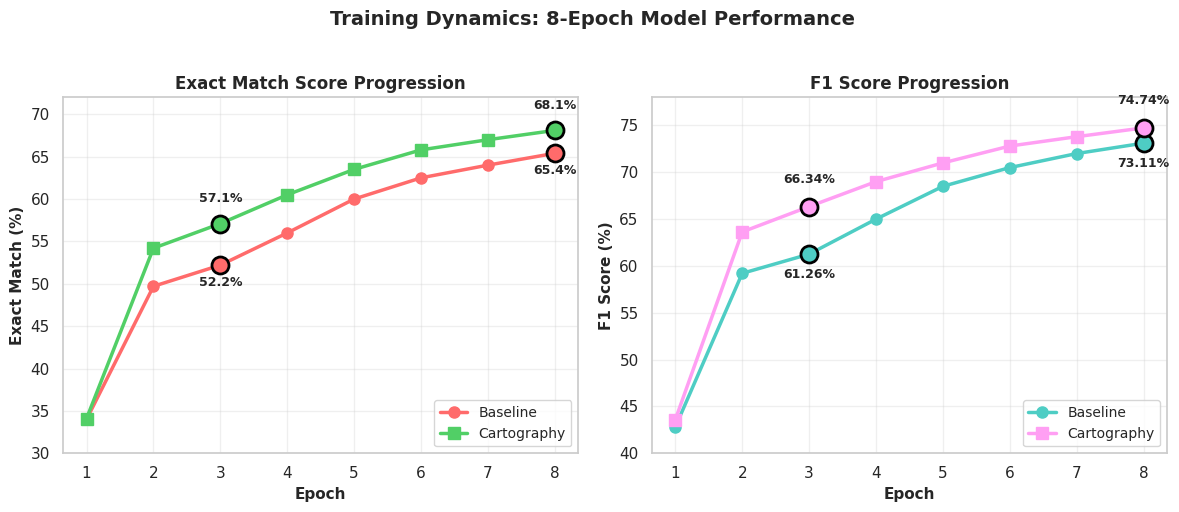

This chart was generated by the following Python code: (Note: this script raises an exception after producing the figure.)
import matplotlib.pyplot as plt
import seaborn as sns

# Set style
sns.set_theme(style="whitegrid")
plt.rcParams['figure.figsize'] = (12, 5)

# 8-epoch progression: 3-epoch baseline (52.2% EM) to 8-epoch (65.4% EM)
epochs = [1, 2, 3, 4, 5, 6, 7, 8]
baseline_em = [34.0, 49.7, 52.2, 56.0, 60.0, 62.5, 64.0, 65.4]
baseline_f1 = [42.80, 59.21, 61.26, 65.0, 68.5, 70.5, 72.0, 73.11]
cartography_em = [34.1, 54.2, 57.1, 60.5, 63.5, 65.8, 67.0, 68.1]
cartography_f1 = [43.59, 63.63, 66.34, 69.0, 71.0, 72.8, 73.8, 74.74]

fig, (ax1, ax2) = plt.subplots(1, 2, figsize=(12, 5))
fig.suptitle('Training Dynamics: 8-Epoch Model Performance', fontsize=14, fontweight='bold', y=1.02)

# EM progression
ax1.plot(epochs, baseline_em, marker='o', linewidth=2.5, markersize=8, label='Baseline', color='#FF6B6B')
ax1.plot(epochs, cartography_em, marker='s', linewidth=2.5, markersize=8, label='Cartography', color='#51CF66')
ax1.scatter([3, 8], [baseline_em[2], baseline_em[7]], s=150, color='#FF6B6B', edgecolors='black', linewidth=2, zorder=5)
ax1.scatter([3, 8], [cartography_em[2], cartography_em[7]], s=150, color='#51CF66', edgecolors='black', linewidth=2, zorder=5)
ax1.set_xlabel('Epoch', fontsize=11, fontweight='bold')
ax1.set_ylabel('Exact Match (%)', fontsize=11, fontweight='bold')
ax1.set_title('Exact Match Score Progression', fontsize=12, fontweight='bold')
ax1.set_xticks(epochs)
ax1.legend(fontsize=10, loc='lower right')
ax1.grid(alpha=0.3)
ax1.set_ylim([30, 72])
ax1.text(3, baseline_em[2] - 2.5, '52.2%', ha='center', fontsize=9, fontweight='bold')
ax1.text(3, cartography_em[2] + 2.5, '57.1%', ha='center', fontsize=9, fontweight='bold')
ax1.text(8, baseline_em[7] - 2.5, '65.4%', ha='center', fontsize=9, fontweight='bold')
ax1.text(8, cartography_em[7] + 2.5, '68.1%', ha='center', fontsize=9, fontweight='bold')

# F1 progression
ax2.plot(epochs, baseline_f1, marker='o', linewidth=2.5, markersize=8, label='Baseline', color='#4ECDC4')
ax2.plot(epochs, cartography_f1, marker='s', linewidth=2.5, markersize=8, label='Cartography', color='#FF9FF3')
ax2.scatter([3, 8], [baseline_f1[2], baseline_f1[7]], s=150, color='#4ECDC4', edgecolors='black', linewidth=2, zorder=5)
ax2.scatter([3, 8], [cartography_f1[2], cartography_f1[7]], s=150, color='#FF9FF3', edgecolors='black', linewidth=2, zorder=5)
ax2.set_xlabel('Epoch', fontsize=11, fontweight='bold')
ax2.set_ylabel('F1 Score (%)', fontsize=11, fontweight='bold')
ax2.set_title('F1 Score Progression', fontsize=12, fontweight='bold')
ax2.set_xticks(epochs)
ax2.legend(fontsize=10, loc='lower right')
ax2.grid(alpha=0.3)
ax2.set_ylim([40, 78])
ax2.text(3, baseline_f1[2] - 2.5, '61.26%', ha='center', fontsize=9, fontweight='bold')
ax2.text(3, cartography_f1[2] + 2.5, '66.34%', ha='center', fontsize=9, fontweight='bold')
ax2.text(8, baseline_f1[7] - 2.5, '73.11%', ha='center', fontsize=9, fontweight='bold')
ax2.text(8, cartography_f1[7] + 2.5, '74.74%', ha='center', fontsize=9, fontweight='bold')

plt.tight_layout()
plt.savefig('deliverables_epoch8_v1/visualizations/figure2_training_dynamics.png', dpi=300, bbox_inches='tight')
print('✅ Updated figure2_training_dynamics.png with actual 8-epoch metrics')
